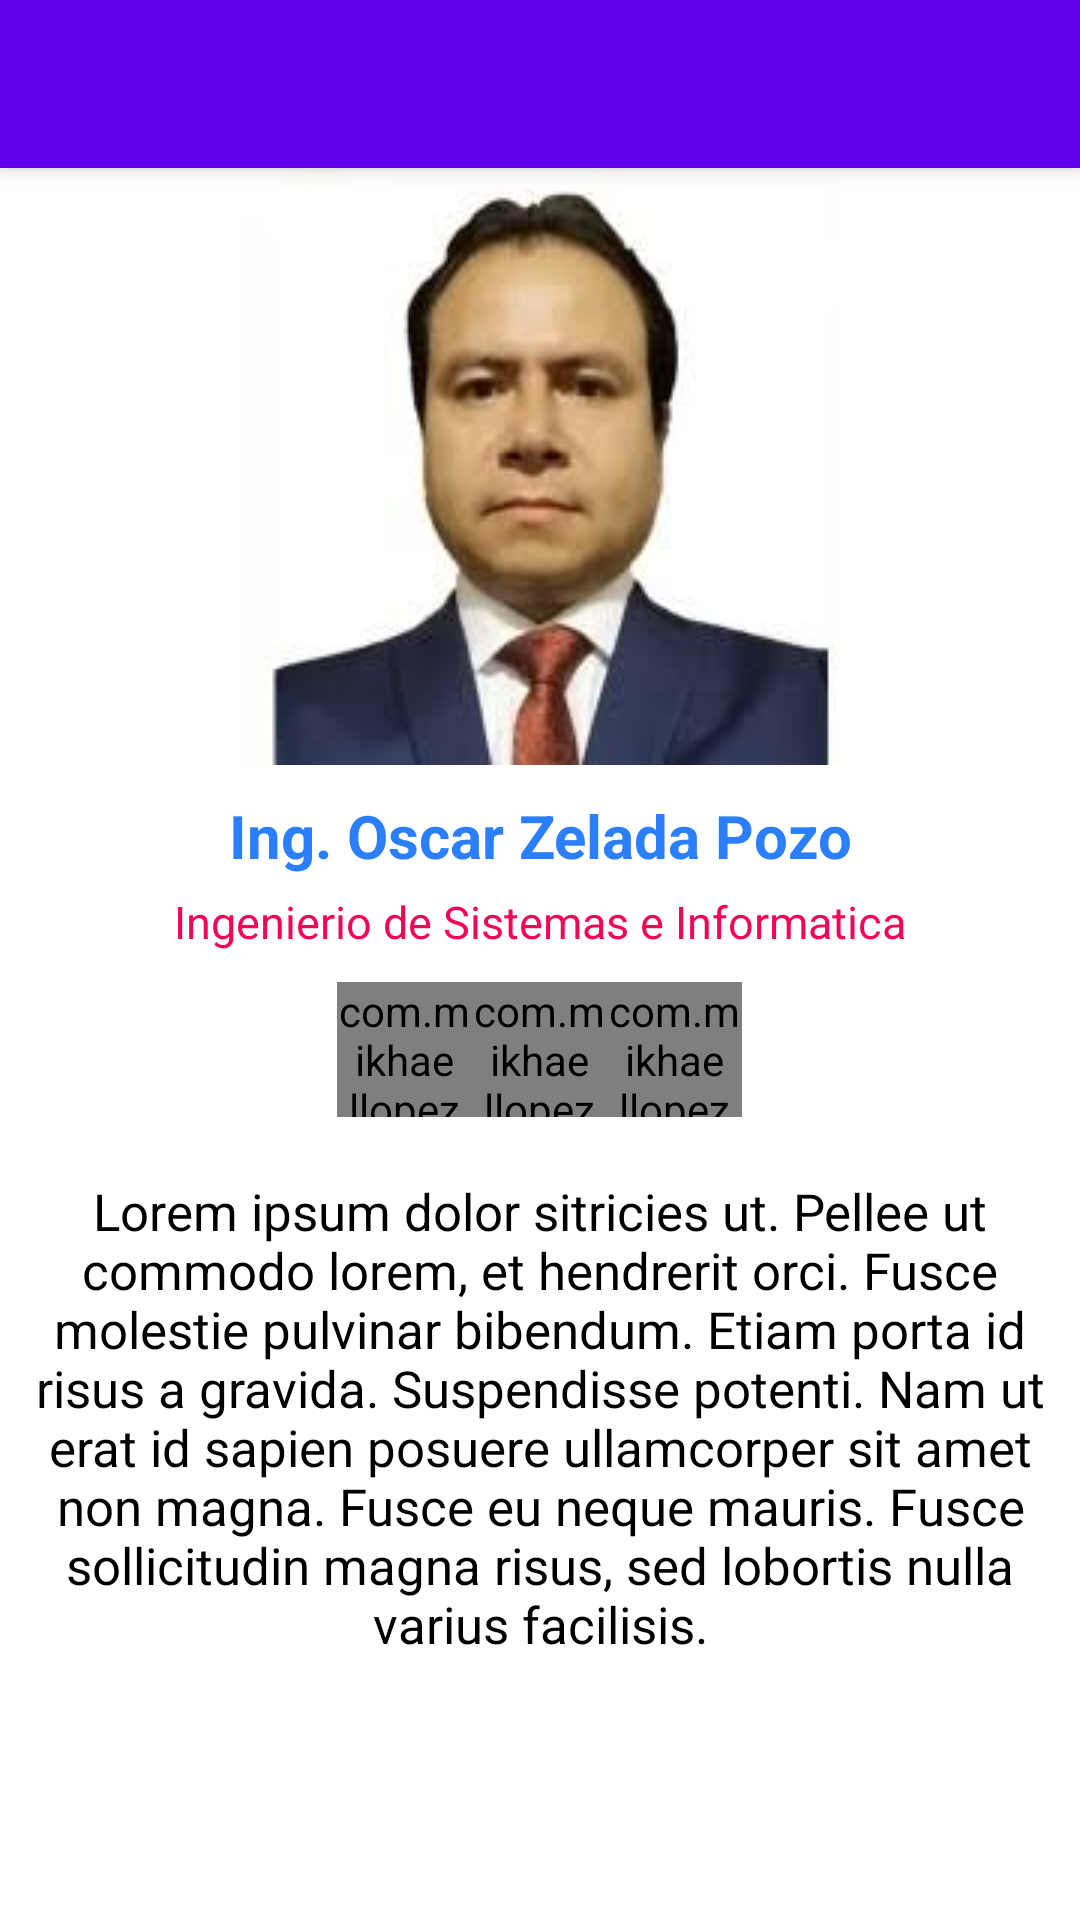

Layout XML and referenced resources for this Android screen:
<!-- AndroidManifest.xml: application theme Theme.AplicacionesMovilesB -->
<!-- res/layout/fragment_expositores_detail_dialogs_2.xml -->
<?xml version="1.0" encoding="utf-8"?>
<androidx.coordinatorlayout.widget.CoordinatorLayout xmlns:android="http://schemas.android.com/apk/res/android"
    xmlns:tools="http://schemas.android.com/tools"
    android:layout_width="match_parent"
    android:layout_height="match_parent"
    xmlns:app="http://schemas.android.com/apk/res-auto"
    tools:context=".view.ui.fragments.BlankFragment">

    <com.google.android.material.appbar.AppBarLayout
        android:layout_width="match_parent"
        android:layout_height="wrap_content">

        <Toolbar
            android:id="@+id/TB_conferencias"
            android:layout_width="match_parent"
            android:layout_height="wrap_content" />

    </com.google.android.material.appbar.AppBarLayout>

    <FrameLayout
        android:layout_width="match_parent"
        android:layout_height="591dp"
        android:layout_marginTop="55dp">

        <ScrollView
            android:id="@+id/SV_conferencias"
            android:layout_width="match_parent"
            android:layout_height="match_parent">

            <LinearLayout
                android:layout_width="match_parent"
                android:layout_height="wrap_content"
                android:orientation="vertical">

                <LinearLayout
                    android:layout_width="wrap_content"
                    android:layout_height="200dp"
                    android:layout_gravity="center">
                    <ImageView
                        android:layout_width="wrap_content"
                        android:layout_height="wrap_content"
                        android:scaleType="centerCrop"
                        android:src="@drawable/zelada" />
                </LinearLayout>

                <View
                    android:layout_width="match_parent"
                    android:layout_height="10dp" />

                <LinearLayout
                    android:layout_width="match_parent"
                    android:layout_height="wrap_content"
                    android:orientation="vertical">

                    <TextView
                        android:layout_width="match_parent"
                        android:layout_height="wrap_content"
                        android:layout_centerInParent="true"
                        android:gravity="center_horizontal"
                        android:text="Ing. Oscar Zelada Pozo"
                        android:textColor="@color/colorexpositor"
                        android:textSize="20sp"
                        android:textStyle="bold" />

                    <TextView
                        android:layout_width="match_parent"
                        android:layout_height="wrap_content"
                        android:layout_margin="5dp"
                        android:justificationMode="inter_word"
                        android:text="Ingenierio de Sistemas e Informatica"
                        android:textColor="@color/colortitulo"
                        android:textSize="@dimen/text_size_home_fragment"
                        android:layout_gravity="center_horizontal"
                        android:gravity="center_horizontal" />

                    <View
                        android:layout_width="match_parent"
                        android:layout_height="5dp" />

                    <HorizontalScrollView
                        android:layout_width="match_parent"
                        android:layout_height="match_parent">
                        <LinearLayout
                            android:layout_width="wrap_content"
                            android:layout_height="match_parent"
                            android:orientation="horizontal"
                            android:layout_gravity="center">
                            <com.mikhaellopez.circularimageview.CircularImageView
                                android:layout_width="@dimen/social_media_icon"
                                android:layout_height="@dimen/social_media_icon"
                                android:src="@drawable/facebook"
                                app:civ_border_color="#3f51b5"
                                app:civ_border_width="2.5dp"
                                app:civ_shadow="true"
                                app:civ_shadow_radius="1dp"
                                app:civ_shadow_color="#3f51b5"/>

                            <com.mikhaellopez.circularimageview.CircularImageView
                                android:layout_width="@dimen/social_media_icon"
                                android:layout_height="@dimen/social_media_icon"
                                android:src="@drawable/linkedin"
                                app:civ_border_color="#3f51b5"
                                app:civ_border_width="2.5dp"
                                app:civ_shadow="true"
                                app:civ_shadow_radius="1dp"
                                app:civ_shadow_color="#3f51b5"/>

                            <com.mikhaellopez.circularimageview.CircularImageView
                                android:layout_width="@dimen/social_media_icon"
                                android:layout_height="@dimen/social_media_icon"
                                android:src="@drawable/correo"
                                app:civ_border_color="#3f51b5"
                                app:civ_border_width="2.5dp"
                                app:civ_shadow="true"
                                app:civ_shadow_radius="1dp"
                                app:civ_shadow_color="#3f51b5"/>

                        </LinearLayout>


                    </HorizontalScrollView>




                </LinearLayout>

                <View
                    android:layout_width="match_parent"
                    android:layout_height="10dp" />

                <LinearLayout
                    android:layout_width="match_parent"
                    android:layout_height="wrap_content"
                    android:orientation="vertical">

                    <TextView
                        android:layout_width="match_parent"
                        android:layout_height="wrap_content"
                        android:layout_margin="10dp"
                        android:textAlignment="center"
                        android:text="Lorem ipsum dolor sitricies ut. Pellee ut commodo lorem, et hendrerit orci. Fusce molestie pulvinar bibendum. Etiam porta id risus a gravida. Suspendisse potenti. Nam ut erat id sapien posuere ullamcorper sit amet non magna. Fusce eu neque mauris. Fusce sollicitudin magna risus, sed lobortis nulla varius facilisis."
                        android:textColor="#000000"
                        android:textSize="17sp" />
                </LinearLayout>


            </LinearLayout>


        </ScrollView>
    </FrameLayout>

</androidx.coordinatorlayout.widget.CoordinatorLayout>
<!-- resources referenced by this layout -->
<resources>
  <color name="colorexpositor">#2B7FFD</color>
  <color name="colortitulo">#F60356</color>
  <dimen name="social_media_icon">45dp</dimen>
  <dimen name="text_size_home_fragment">15sp</dimen>
  <!-- drawable zelada: jpg bitmap (drawable, 4363 bytes) -->
  <style name="Theme.AplicacionesMovilesB" parent="Theme.MaterialComponents.DayNight.DarkActionBar">
          
          <item name="colorPrimary">@color/purple_500</item>
          <item name="colorPrimaryVariant">@color/purple_700</item>
          <item name="colorOnPrimary">@color/white</item>
          
          <item name="colorSecondary">@color/teal_200</item>
          <item name="colorSecondaryVariant">@color/teal_700</item>
          <item name="colorOnSecondary">@color/black</item>
          
          <item name="android:statusBarColor" tools:targetApi="l">?attr/colorPrimaryVariant</item>
          
      </style>
  <color name="purple_500">#FF6200EE</color>
  <color name="purple_700">#FF3700B3</color>
  <color name="white">#FFFFFFFF</color>
  <color name="teal_200">#FF03DAC5</color>
  <color name="teal_700">#FF018786</color>
  <color name="black">#FF000000</color>
</resources>
